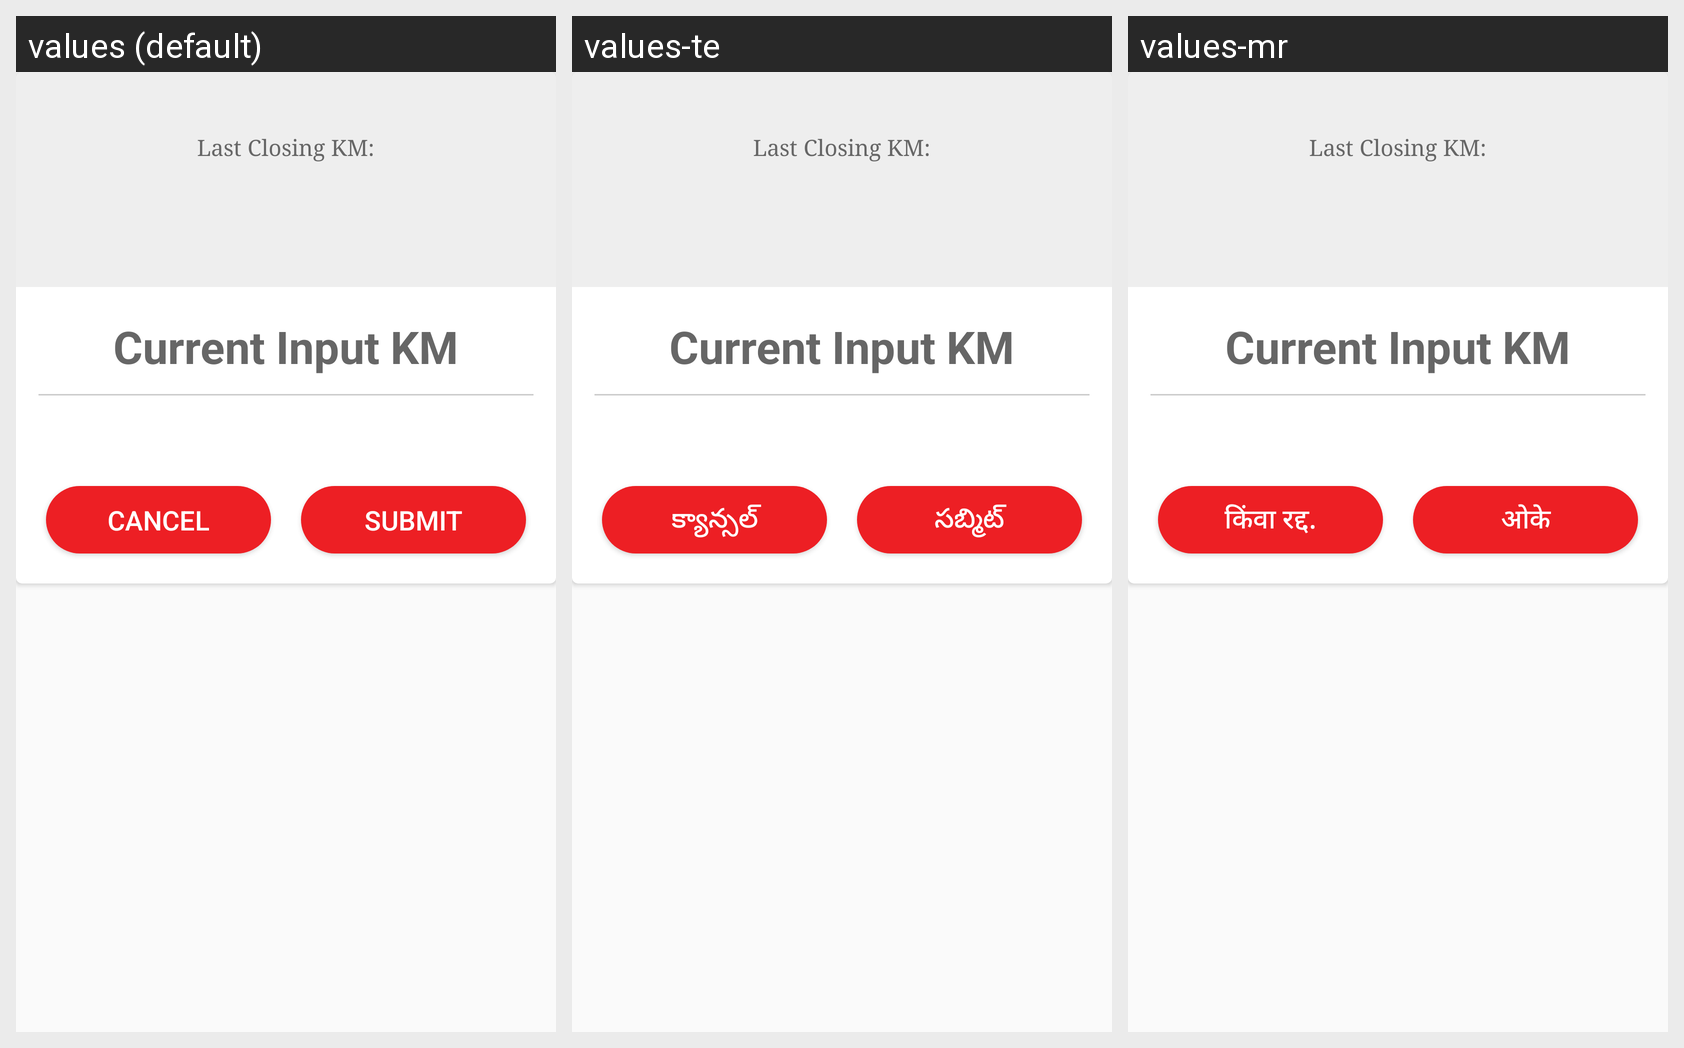

For this localized Android screen grid, give each drawn string resource with its value in every locale shown.
Android screen res/layout/custom_logoutdilog.xml rendered under 3 locales, left to right: values (default), values-te, values-mr. Device: Nexus 5 (rendered at 1080×1920; each locale shown at half size, 540×960, under a caption strip naming it); theme AppTheme.
Other locales in the repository, not shown: values-ar, values-hi, values-ta.
Strings drawn on this screen, with the default value and each locale's value (text and hints the layout hard-codes, and strings that could not be matched under every locale, appear in the picture but are not listed):

lastclosing_km
  values: Last Closing KM:
  values-te: Last Closing KM:
  values-mr: Last Closing KM:

cancel
  values: Cancel
  values-te: క్యాన్సల్
  values-mr: किंवा रद्द.

submit
  values: Submit
  values-te: సబ్మిట్
  values-mr: ओके
